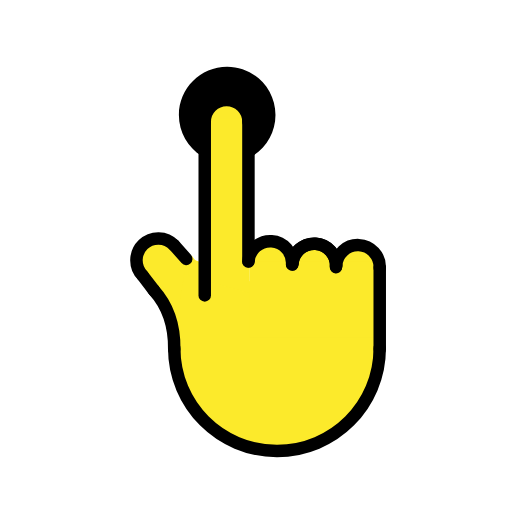
t = 0.00 s
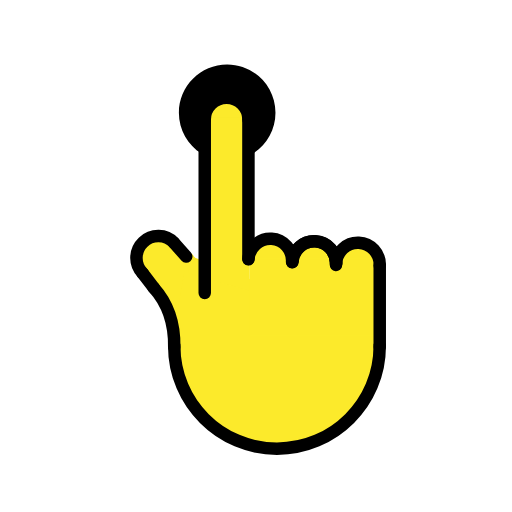
t = 0.48 s
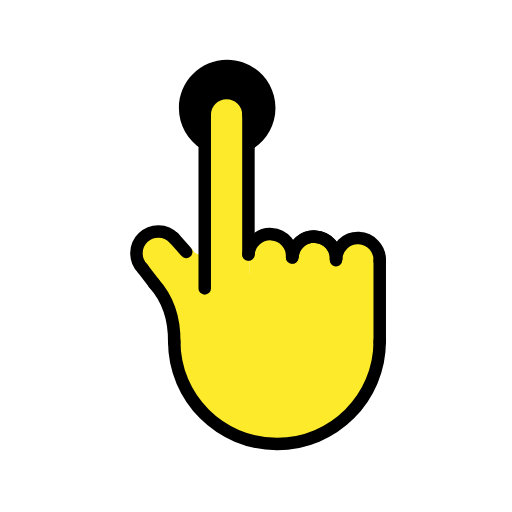
t = 1.43 s
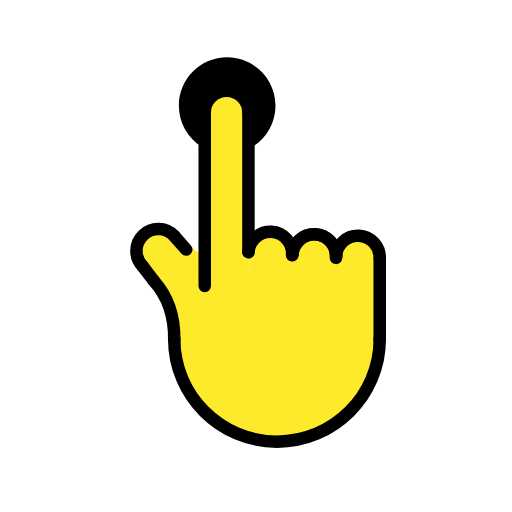
t = 1.90 s
t = 2.38 s: frame unchanged from t = 1.43 s, image omitted
t = 3.33 s: frame unchanged from t = 0.48 s, image omitted

The animated SVG that drew these frames (rendered in a browser with its animation timeline set to each time). Animation: 1 SMIL element (animateTransform=1); one cycle of 3.80 s, repeats indefinitely.

<?xml version='1.0' encoding='utf-8'?>
<svg xmlns="http://www.w3.org/2000/svg" id="emoji" viewBox="-5 -5 82 82" width="200" height="200" role="img">
  <title>OpenMoji: hold</title><g><g id="color">
    <path fill="#fcea2b" d="m55.6239,48.0593c0,11.975-7.1616,18.3072-16.2494,18.3906-5.7703.0529-18.4055-.8495-16.6172-31.1527" />
    <path fill="#fcea2b" d="m48.8393,37.5921c.081-1.9313,1.7123-3.4313,3.6436-3.3502s3.4313,1.7123,3.3502,3.6436" />
    <path fill="#fcea2b" d="m41.8423,37.3592c.081-1.9313,1.7123-3.4313,3.6436-3.3502s3.4313,1.7123,3.3502,3.6436" />
    <path fill="#fcea2b" d="m41.8463,37.2253c.155-1.9268,1.8426-3.3631,3.7694-3.2081,1.9268.155,3.3631,1.8426,3.2081,3.7694" />
    <path fill="#fcea2b" d="m34.8047,36.8809c.1237-1.929,1.7878-3.3925,3.7168-3.2688s3.3925,1.7878,3.2688,3.7168" />
    <path fill="#fcea2b" d="m23.2915,46.1851c-2.001-4.5612-3.367-5.3685-4.7912-7.1091-1.9507-2.3841-1.4098-4.1029-.5634-4.9205,1.3903-1.3429,5.6942.7837,7.0371,2.1741" />
    <path fill="#fcea2b" d="m27.8047,14.5086c0-1.933,1.567-3.5,3.5-3.5s3.5,1.567,3.5,3.5" />
    <line x1="24.8439" x2="22.8859" y1="36.4553" y2="34.2415" fill="none" />
    <line x1="17.8509" x2="19.6723" y1="39.1045" y2="41.4847" fill="none" />
    <polygon fill="#fcea2b" points="34.9148 41.9242 27.8523 39.9566 27.8523 14.1742 34.8047 14.1742 34.9148 41.9242" />
    <rect x="34.9148" y="36.8438" width="20.9214" height="12.2262" fill="#fcea2b" />
    <polygon fill="#fcea2b" points="27.8047 40.0649 25.1492 39.0701 25.6582 35.8843 27.8224 38.814 27.8047 40.0649" />
  </g>
  <g id="line">
    <path d="m23.6487,13.4223c0-4.2718,3.463-7.7349,7.7349-7.7349s7.7349,3.463,7.7349,7.7349c0,2.6699-1.3527,5.0239-3.4102,6.4139-.78.527-.412-4.9898-1.8246-7.6565-.8231-1.5539-3.4931-.8244-4.0828-.8244-1.5102,0-1.3365,9.3691-2.5272,8.6208-2.1776-1.3684-3.625-3.7921-3.625-6.5538Z" />
    <path fill="none" stroke="#000" stroke-linecap="round" stroke-linejoin="round" stroke-width="2" d="m55.8163,50.7743c0,9.0883-7.3675,16.4558-16.4558,16.4558s-16.4558-7.3675-16.4558-16.4558" />
    <line x1="55.816" x2="55.8163" y1="50.9508" y2="37.9008" fill="none" stroke="#000" stroke-linecap="round" stroke-linejoin="round" stroke-width="2" />
    <path fill="none" stroke="#000" stroke-linecap="round" stroke-linejoin="round" stroke-width="2" d="m48.824,37.6074c.081-1.9313,1.7123-3.4313,3.6436-3.3502s3.4313,1.7123,3.3502,3.6436" />
    <path fill="none" stroke="#000" stroke-linecap="round" stroke-linejoin="round" stroke-width="2" d="m41.827,37.3745c.081-1.9313,1.7123-3.4313,3.6436-3.3502s3.4313,1.7123,3.3502,3.6436" />
    <path fill="none" stroke="#000" stroke-linecap="round" stroke-linejoin="round" stroke-width="2" d="m41.8311,37.2406c.155-1.9268,1.8426-3.3631,3.7694-3.2081s3.3631,1.8426,3.2081,3.7694" />
    <path fill="none" stroke="#000" stroke-linecap="round" stroke-linejoin="round" stroke-width="2" d="m34.7895,36.8962c.1237-1.929,1.7878-3.3925,3.7168-3.2688s3.3925,1.7878,3.2688,3.7168" />
    <path fill="none" stroke="#000" stroke-linecap="round" stroke-linejoin="round" stroke-width="2" d="m17.8357,39.1198c-1.3429-1.3904-1.3044-3.6061.086-4.949s3.6061-1.3044,4.949.086" />
    <path fill="none" stroke="#000" stroke-linecap="round" stroke-linejoin="round" stroke-width="2" d="m27.7895,14.5239c0-1.933,1.567-3.5,3.5-3.5s3.5,1.567,3.5,3.5" />
    <line x1="34.7895" x2="34.7895" y1="36.8591" y2="14.5239" fill="none" stroke="#000" stroke-linecap="round" stroke-linejoin="round" stroke-width="2" />
    <line x1="27.7895" x2="27.7895" y1="14.5239" y2="42.3145" fill="none" stroke="#000" stroke-linecap="round" stroke-linejoin="round" stroke-width="2" />
    <line x1="24.8286" x2="22.8706" y1="36.4705" y2="34.2568" fill="none" stroke="#000" stroke-linecap="round" stroke-linejoin="round" stroke-width="2" />
    <path fill="none" stroke="#000" stroke-linecap="round" stroke-linejoin="round" stroke-width="2" d="m19.6034,41.4395c1.9526,2.1439,3.3734,5.1677,3.3013,9.5218" />
    <line x1="17.8357" x2="19.6571" y1="39.1198" y2="41.5" fill="none" stroke="#000" stroke-linecap="round" stroke-linejoin="round" stroke-width="2" />
  </g>
<animateTransform attributeName="transform" type="translate" values="0 0;0 -1.5;0 0" dur="3.8s" repeatCount="indefinite" /></g></svg>
